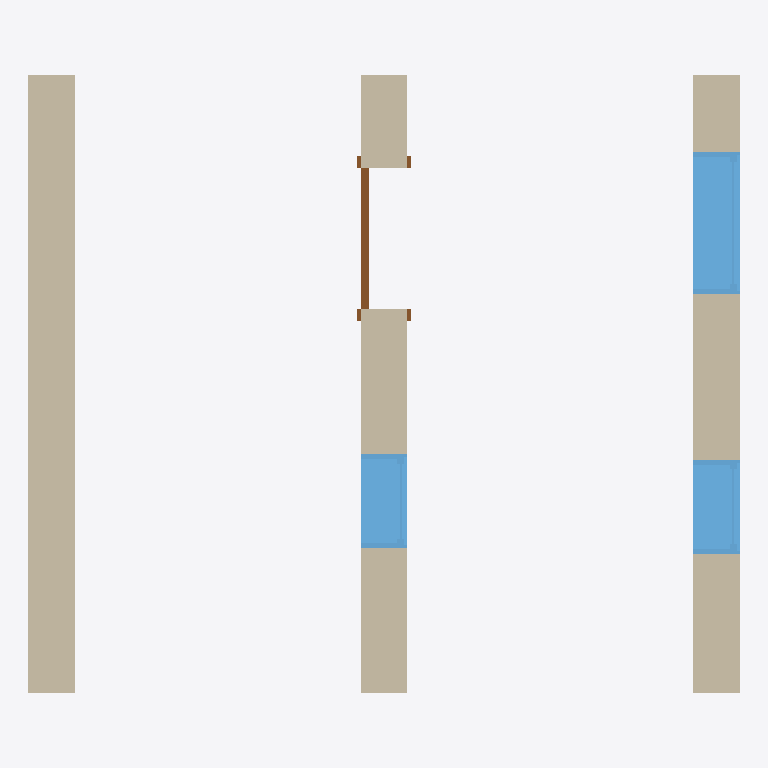
Plan cut of the same IFC building model at storey 'Level 1' (level 0.00 m, cut at 1.40 m), seen from above with north up, elements coloured by IFC class: 3 walls (beige), 3 windows (light blue), 1 door (brown). Cut surfaces are drawn darker.
Extent 4.6 m × 4.0 m × 3.0 m (x, y, z). Storeys (1): Level 1 at 0.00 m. Elements (7): 3 IfcWallStandardCase, 3 IfcWindow, 1 IfcDoor.

HEADER;
FILE_DESCRIPTION((''),'2;1');
FILE_NAME('','2018-06-02T02:30:50',(''),(''),'Xbim File Processor version 4.0.0.0','Xbim version 4.0.0.0','');
FILE_SCHEMA(('IFC4'));
ENDSEC;
DATA;
#94=IFCPROJECT('2YGsmhohj5xfsMzY1I0trJ',#42,'0001',$,$,'Project Name','Project Status',(#83,#91),#78);
#1139=IFCSITE('2YGsmhohj5xfsMzY1I0trH',#42,'Default',$,'',#1138,$,$,.ELEMENT.,(42,21,30,344238),(-71,-3,-35,-194702),0.0,$,$);
#104=IFCBUILDING('2YGsmhohj5xfsMzY1I0trI',#42,'',$,$,#32,$,'',.ELEMENT.,$,$,#100);
#113=IFCBUILDINGSTOREY('2YGsmhohj5xfsMzY2j$8EK',#42,'Level 1',$,$,#111,$,'Level 1',.ELEMENT.,0.0);
#155=IFCWALLSTANDARDCASE('1tYrTtExH1xREQ8WFH__MQ',#42,'Basic Wall:Generic - 300mm:309100',$,'Basic Wall:Generic - 300mm:6291',#124,#151,'309100',$);
#360=IFCWALLSTANDARDCASE('1tYrTtExH1xREQ8WFH__gT',#42,'Basic Wall:Generic - 300mm:309355',$,'Basic Wall:Generic - 300mm:6291',#340,#358,'309355',$);
#298=IFCWALLSTANDARDCASE('1tYrTtExH1xREQ8WFH__Ka',#42,'Basic Wall:Generic - 300mm:309202',$,'Basic Wall:Generic - 300mm:6291',#278,#296,'309202',$);
#1057=IFCWINDOW('1tYrTtExH1xREQ8WFH__jf',#42,'M_Fixed:0915 x 1830mm:309663',$,'0915 x 1830mm',#1428,#1051,'309663',1.83,0.915,$,$,$);
#895=IFCWINDOW('1tYrTtExH1xREQ8WFH__kF',#42,'M_Fixed:0610 x 1830mm:309625',$,'0610 x 1830mm',#1402,#889,'309625',1.83,0.61,$,$,$);
#801=IFCWINDOW('1tYrTtExH1xREQ8WFH__kw',#42,'M_Fixed:0610 x 1830mm:309580',$,'0610 x 1830mm',#1374,#795,'309580',1.83,0.61,$,$,$);
#560=IFCDOOR('1tYrTtExH1xREQ8WFH__ex',#42,'M_Single-Flush:0915 x 2134mm:309453',$,'0915 x 2134mm',#1348,#554,'309453',2.134,0.915,$,$,$);
ENDSEC;
